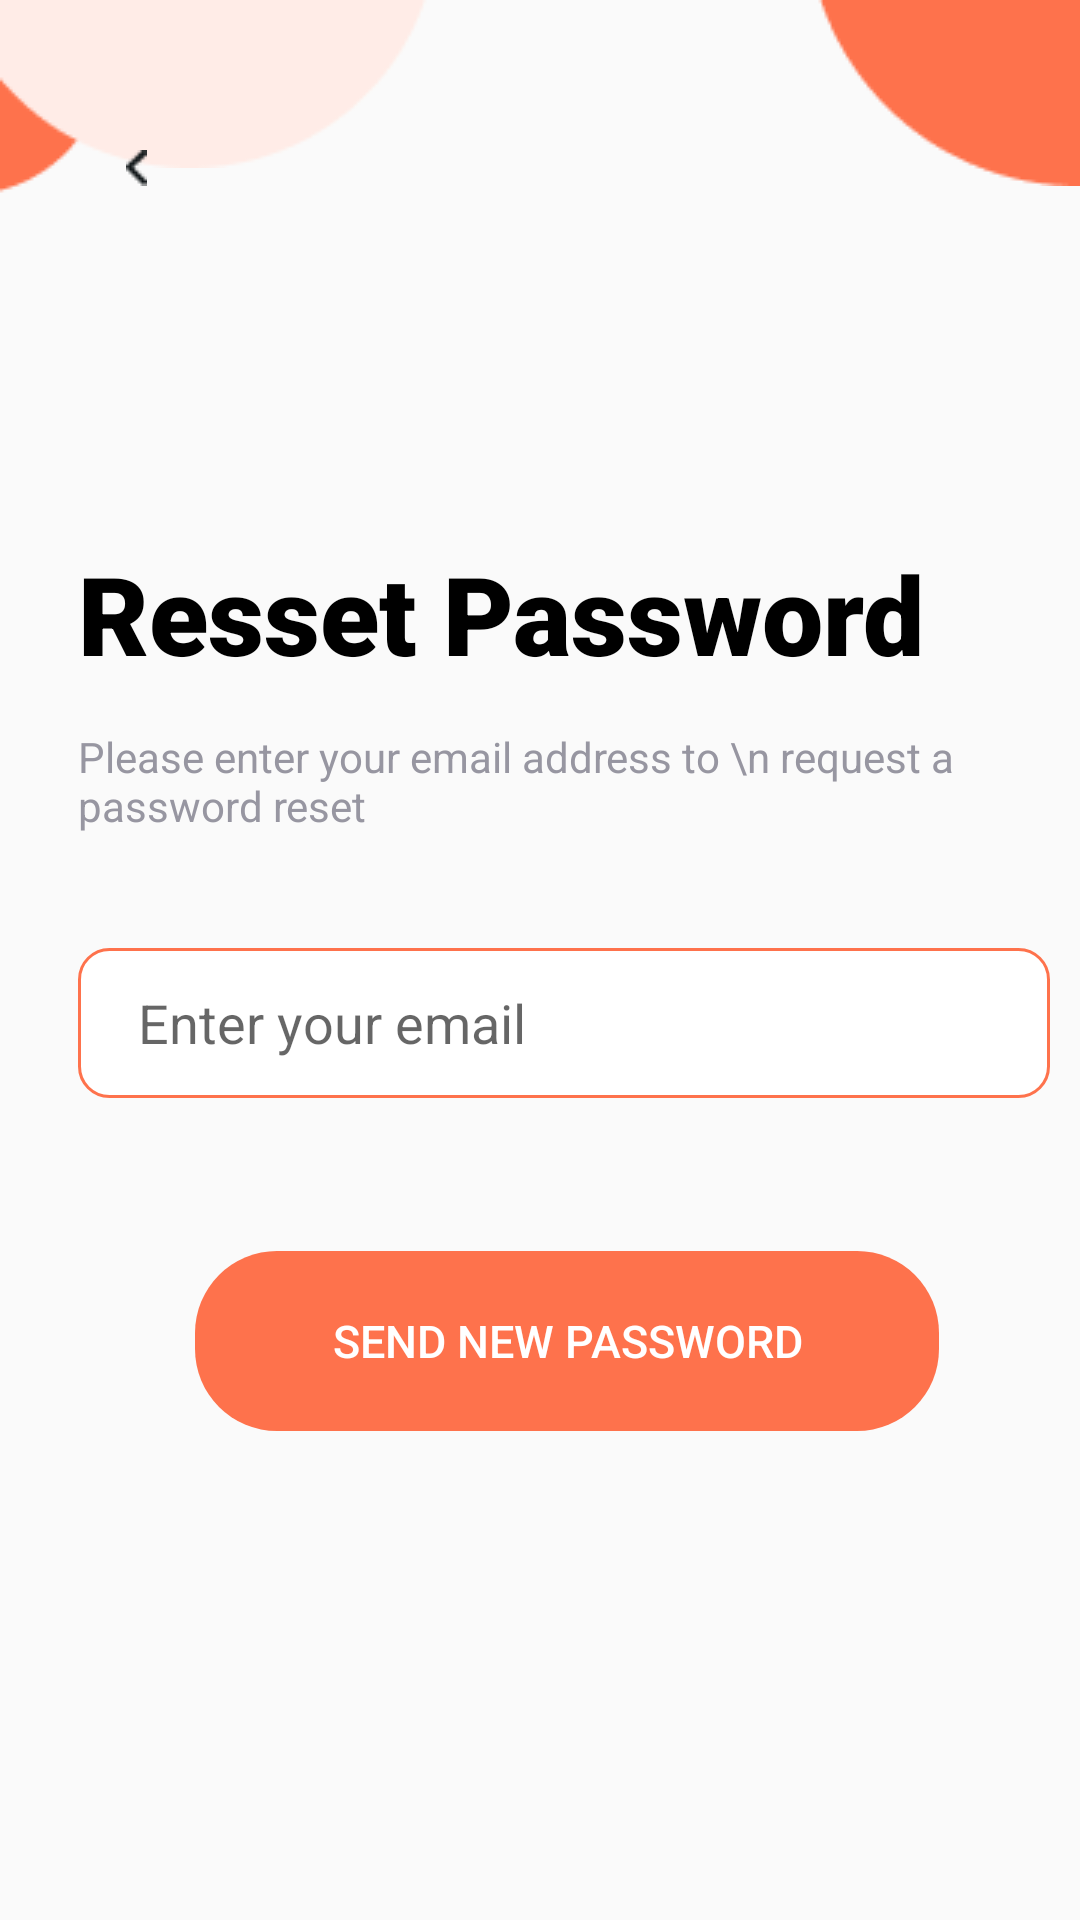

Here is an Android app screen rendered from its layout file. Give the layout XML and the strings, colors and styles it references.
<!-- AndroidManifest.xml: application theme Theme.Test_database -->
<!-- res/layout/activity_resset_password.xml -->
<?xml version="1.0" encoding="utf-8"?>
<RelativeLayout xmlns:android="http://schemas.android.com/apk/res/android"
    xmlns:app="http://schemas.android.com/apk/res-auto"
    xmlns:tools="http://schemas.android.com/tools"
    android:layout_width="match_parent"
    android:layout_height="match_parent"
    tools:context=".Resset_Password">





    <ImageView
        android:id="@+id/first"
        android:layout_width="wrap_content"
        android:layout_height="wrap_content"
        android:src="@drawable/first" />

    <ImageView
        android:id="@+id/second"
        android:layout_width="wrap_content"
        android:layout_height="wrap_content"

        android:src="@drawable/second" />
    <Button
        android:id="@+id/back_btn"
        android:layout_width="38dp"
        android:layout_height="38dp"
        android:background="@drawable/arro_style"
        android:backgroundTint="@color/white"
        android:drawableStart="@drawable/arro"
        android:paddingStart="15dp"
        android:layout_marginLeft="27dp"
        android:layout_marginTop="37dp"
        />


    <ImageView
        android:layout_width="wrap_content"
        android:layout_height="wrap_content"
        android:layout_alignParentEnd="true"
        android:src="@drawable/third" />


    <TextView
        android:id="@+id/text_Resetpass"
        android:layout_width="wrap_content"
        android:layout_height="wrap_content"
        android:layout_marginLeft="26dp"
        android:layout_marginTop="180dp"
        android:fontFamily="sans-serif-black"
        android:text="Resset Password"
        android:textColor="@color/black"
        android:textSize="36.41dp" />
    <TextView
        android:id="@+id/forgetpasstext"
        android:layout_width="wrap_content"
        android:layout_height="wrap_content"
        android:text="Please enter your email address to \n request a password reset"
        android:textColor="#9796A1"
        android:layout_below="@+id/text_Resetpass"
        android:layout_marginLeft="26dp"
        android:layout_marginTop="14dp"

        />


    <LinearLayout
        android:id="@+id/inputs_container"
        android:layout_width="wrap_content"
        android:layout_height="wrap_content"
        android:layout_below="@+id/forgetpasstext"
        android:layout_marginLeft="26dp"
        android:layout_marginTop="38dp"
        android:orientation="vertical">
        -



        <EditText
            android:id="@+id/Reset_email"
            android:layout_width="324.01dp"
            android:layout_height="50dp"
            android:background="@drawable/border_style"
            android:focusableInTouchMode="true"
            android:paddingStart="20dp"
            android:hint="Enter your email"
            />




    </LinearLayout>

    <Button
        android:id="@+id/Send_new_password_btn"
        android:layout_width="248dp"
        android:layout_height="60dp"
        android:layout_below="@+id/inputs_container"
        android:layout_marginLeft="65dp"
        android:layout_marginTop="51dp"
        android:background="@drawable/skip_style"
        android:backgroundTint="#fe724c"
        android:fontFamily="sans-serif-medium"
        android:text="Send new password"
        android:textColor="@color/white"
        android:textSize="15dp" />







</RelativeLayout>
<!-- resources referenced by this layout -->
<resources>
  <color name="black">#FF000000</color>
  <color name="white">#FFFFFFFF</color>
  <!-- drawable arro: png bitmap (drawable-v24, 270 bytes) -->
  <!-- drawable border_style (drawable) -->
  <?xml version="1.0" encoding="utf-8"?>
  <shape xmlns:android="http://schemas.android.com/apk/res/android">
  
      <corners android:radius="10dp"/>
      <solid android:color="@color/white"/>
      <size android:height="50dp"/>
      <stroke android:color="#fe724c" android:width="1dp"/>
  
  </shape>
  <!-- drawable first: png bitmap (drawable-v24, 622 bytes) -->
  <!-- drawable second: png bitmap (drawable-v24, 1059 bytes) -->
  <!-- drawable skip_style (drawable) -->
  <?xml version="1.0" encoding="utf-8"?>
  <shape xmlns:android="http://schemas.android.com/apk/res/android">
      <corners android:radius="27.41dp"/>
  
  
  </shape>
  <!-- drawable third: png bitmap (drawable-v24, 807 bytes) -->
  <style name="Theme.Test_database" parent="Theme.AppCompat.DayNight.NoActionBar">
          
          <item name="colorPrimary">@color/purple_500</item>
          <item name="colorPrimaryVariant">@color/purple_700</item>
          <item name="colorOnPrimary">@color/white</item>
          
          <item name="colorSecondary">@color/teal_200</item>
          <item name="colorSecondaryVariant">@color/teal_700</item>
          <item name="colorOnSecondary">@color/black</item>
          
          <item name="android:statusBarColor">?attr/colorPrimaryVariant</item>
          
      </style>
  <color name="purple_500">#FF6200EE</color>
  <color name="purple_700">#FF3700B3</color>
  <color name="teal_200">#FF03DAC5</color>
  <color name="teal_700">#FF018786</color>
</resources>
